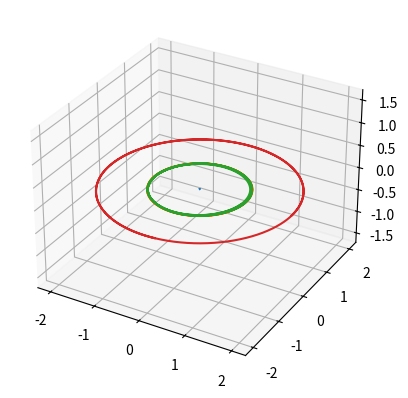

Reproduce this figure in Python.
#!/usr/bin/env python3
# -*- coding: utf-8 -*-
"""
Created on Fri Jan 18 12:11:56 2019

@author: aureliabrook
"""
#NATURAL UNITS: Distance[AU]. Time[Years], Mass[Solar Masses]
import numpy as np
import matplotlib.pyplot as plt
from mpl_toolkits.mplot3d import Axes3D
#Declaring constants and parameters

NBODIES = 4
pi = np.pi 
G = 4*pi**2

M_EARTH = 1e-6
M_MOON = 1e-8
M_JUP = 3e-5
M_SUN = 1

D_EARTH =  1
D_MOON = 1e-3
D_JUP = 2

V_EARTH = np.sqrt((G*M_SUN)/D_EARTH)#circular orbits
V_MOON = V_EARTH + np.sqrt(G*M_EARTH/D_MOON)
V_JUP = np.sqrt(G*M_SUN/D_JUP)


#Initializing variables

DURATION = 5
NSTEPS = 100000
dt = DURATION/NSTEPS #integration parameters

r = np.zeros([NSTEPS, 3*NBODIES])
v = np.zeros([NSTEPS, 3*NBODIES])
a = np.zeros([NSTEPS, 3*NBODIES])
m = [M_SUN, M_EARTH, M_MOON, M_JUP]

r[0] = [0, 0, 0, D_EARTH, 0, 0, D_EARTH + D_MOON, 0, 0, D_JUP, 0, 0]
v[0] = [0, 0, 0, 0, V_EARTH, 0, 0, V_MOON, 0, 0, V_JUP, 0]


#loop to calculate initial accelerations

for j in range(NBODIES):
    for k in range(NBODIES):
        if j != k:
            dr = r[0, j*3 : j*3 + 3] - r[0, k*3 : k*3 + 3]
            r_mag = np.sqrt(sum(dr*dr))
            a[0, j*3 : j*3 + 3] = a[0, j*3 : j*3+3] + -G*m[k]*dr/r_mag**3
            

#Numerical integration (Euler)
for i in range(1, NSTEPS):
    for j in range(NBODIES):
        r[i, j*3 : j*3 + 3] = r[i-1, j*3 : j*3 + 3] + v[i-1, j*3 : j*3 + 3]*dt
        v[i, j*3 : j*3 + 3] = v[i-1, j*3 : j*3 + 3] + a[i-1, j*3 : j*3 + 3]*dt
    for j in range(NBODIES):
        for k in range(NBODIES):
            if j != k:
                dr = r[i, j*3 : j*3 + 3] - r[i, k*3 : k*3 + 3]
                r_mag = np.sqrt(sum(dr*dr))
                a[i, j*3 : j*3 + 3] = a[i, j*3 : j*3+3] + -G*m[k]*dr/r_mag**3
                

#3D Plotting
fig = plt.figure()
ax = fig.add_subplot(111, projection = '3d')

ax.plot(r[:, 0], r[:, 1], r[:, 2])
ax.plot(r[:, 3], r[:, 4], r[:, 5])
ax.plot(r[:, 6], r[:, 7], r[:, 8])
ax.plot(r[:, 9], r[:, 10], r[:, 11])
plt.axis('equal')
plt.show()

''' 2D PLOTTING
fig, ax = plt.subplots()

ax.plot(r[:, 0], r[:, 1])
ax.plot(r[:, 3], r[:, 4])
ax.plot(r[:, 6], r[:, 7])
ax.plot(r[:, 9], r[:, 10])
plt.axis('equal')
plt.show()
'''

            
            
            
            
            
            